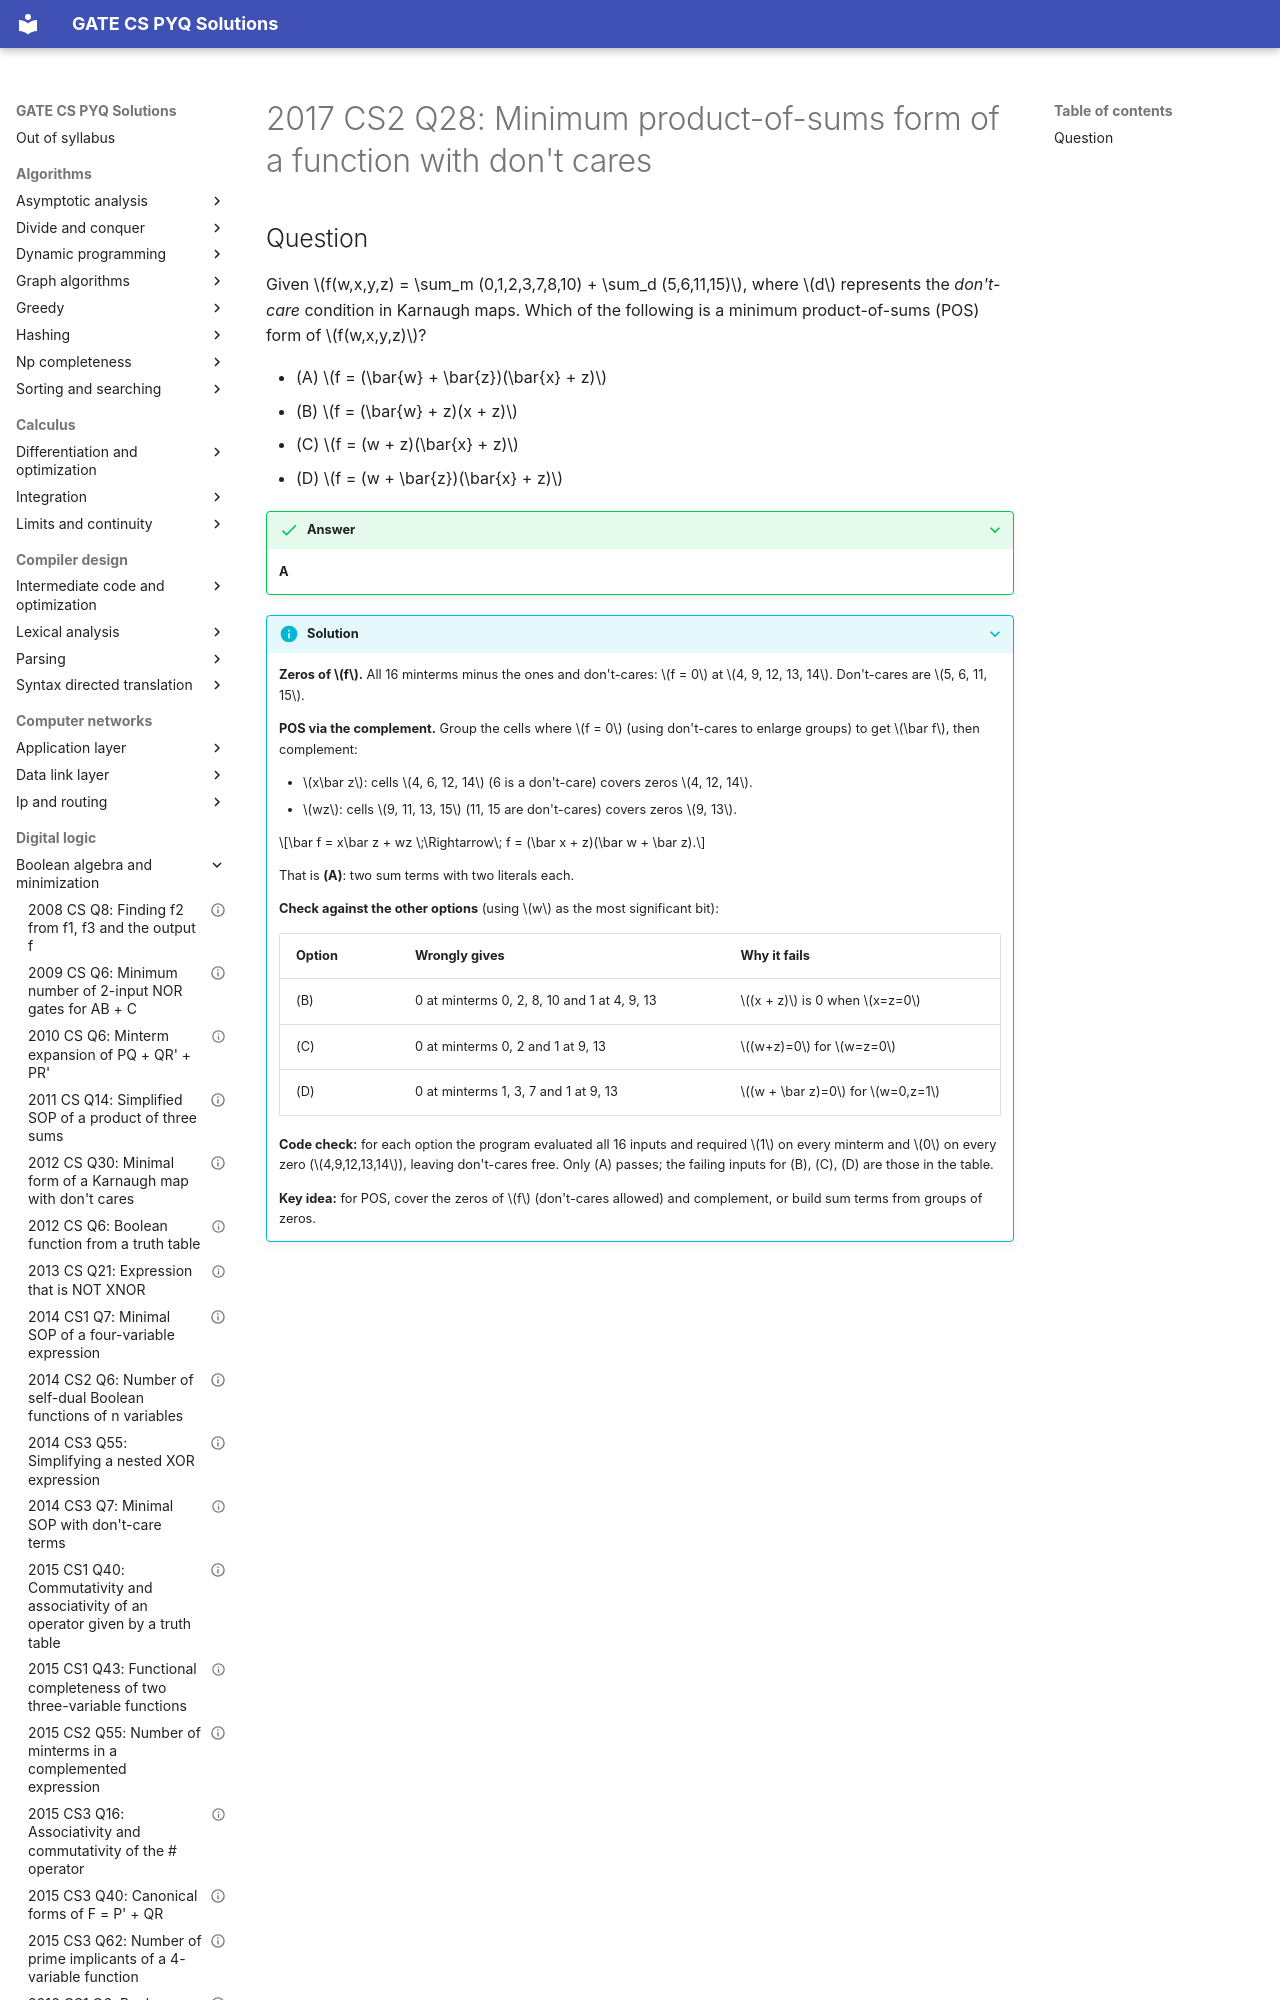

repository: saheenusman/GATE-PYQs · page: digital-logic/boolean-algebra-and-minimization/2017-set2-q28/index.html · generator: mkdocs

---
title: "2017 CS2 Q28: Minimum product-of-sums form of a function with don't cares"
year: 2017
set: 2
paper: CS2
q_no: 28
subject: digital-logic
topic: boolean-algebra-and-minimization
also: []
marks: 2
type: MCQ
official_answer: "A"
status: verified
---

# 2017 CS2 Q28: Minimum product-of-sums form of a function with don't cares
